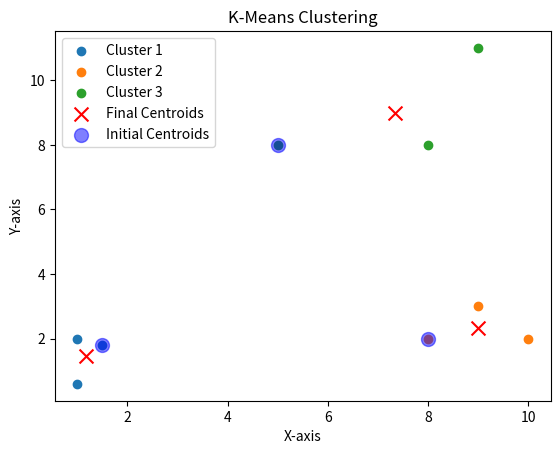

Python code for this plot:
import numpy as np
import matplotlib.pyplot as plt

# Sample data points
data = np.array([
    [1.0, 2.0], [1.5, 1.8], [5.0, 8.0], [8.0, 8.0],
    [1.0, 0.6], [9.0, 11.0], [8.0, 2.0], [10.0, 2.0],
    [9.0, 3.0]
])

# K-means parameters
k = 3  # Number of clusters
max_iterations = 100

# Step 1: Initialize centroids randomly from the data points
centroids = data[np.random.choice(data.shape[0], k, replace=False)]
initial_centroids = centroids.copy()  # Keep a copy of initial centroids

# Function to calculate Euclidean distance
def euclidean_distance(point1, point2):
    return np.sqrt(np.sum((point1 - point2) ** 2))

# K-means algorithm
for iteration in range(max_iterations):
    # Step 2: Assign each data point to the closest centroid
    clusters = [[] for _ in range(k)]
    for point in data:
        distances = [euclidean_distance(point, centroid) for centroid in centroids]
        closest_centroid = np.argmin(distances)
        clusters[closest_centroid].append(point)

    # Step 3: Update centroids to be the mean of points in each cluster
    new_centroids = []
    for cluster in clusters:
        if cluster:  # Avoid empty clusters
            new_centroids.append(np.mean(cluster, axis=0))
        else:
            # If a cluster is empty, reinitialize a centroid randomly
            new_centroids.append(data[np.random.choice(data.shape[0])])

    new_centroids = np.array(new_centroids)

    # Check for convergence
    if np.all(centroids == new_centroids):
        break
    centroids = new_centroids

# Epochs/iterations to convergence
epochs = iteration + 1

# Calculate the error rate (within-cluster sum of squares)
error_rate = 0
for i, cluster in enumerate(clusters):
    cluster = np.array(cluster)
    error_rate += np.sum((cluster - centroids[i]) ** 2)

# Output initial and final clusters, epoch size, and error rate
print("Initial Centroids:")
print(initial_centroids)
print("\nFinal Centroids:")
print(centroids)
print("\nEpochs to Converge:", epochs)
print("Error Rate (Within-Cluster Sum of Squares):", error_rate)

# Plotting the results
for i, cluster in enumerate(clusters):
    cluster = np.array(cluster)
    plt.scatter(cluster[:, 0], cluster[:, 1], label=f"Cluster {i + 1}")

plt.scatter(centroids[:, 0], centroids[:, 1], color="red", marker="x", s=100, label="Final Centroids")
plt.scatter(initial_centroids[:, 0], initial_centroids[:, 1], color="blue", marker="o", s=100, alpha=0.5, label="Initial Centroids")
plt.xlabel("X-axis")
plt.ylabel("Y-axis")
plt.legend()
plt.title("K-Means Clustering")
plt.show()
